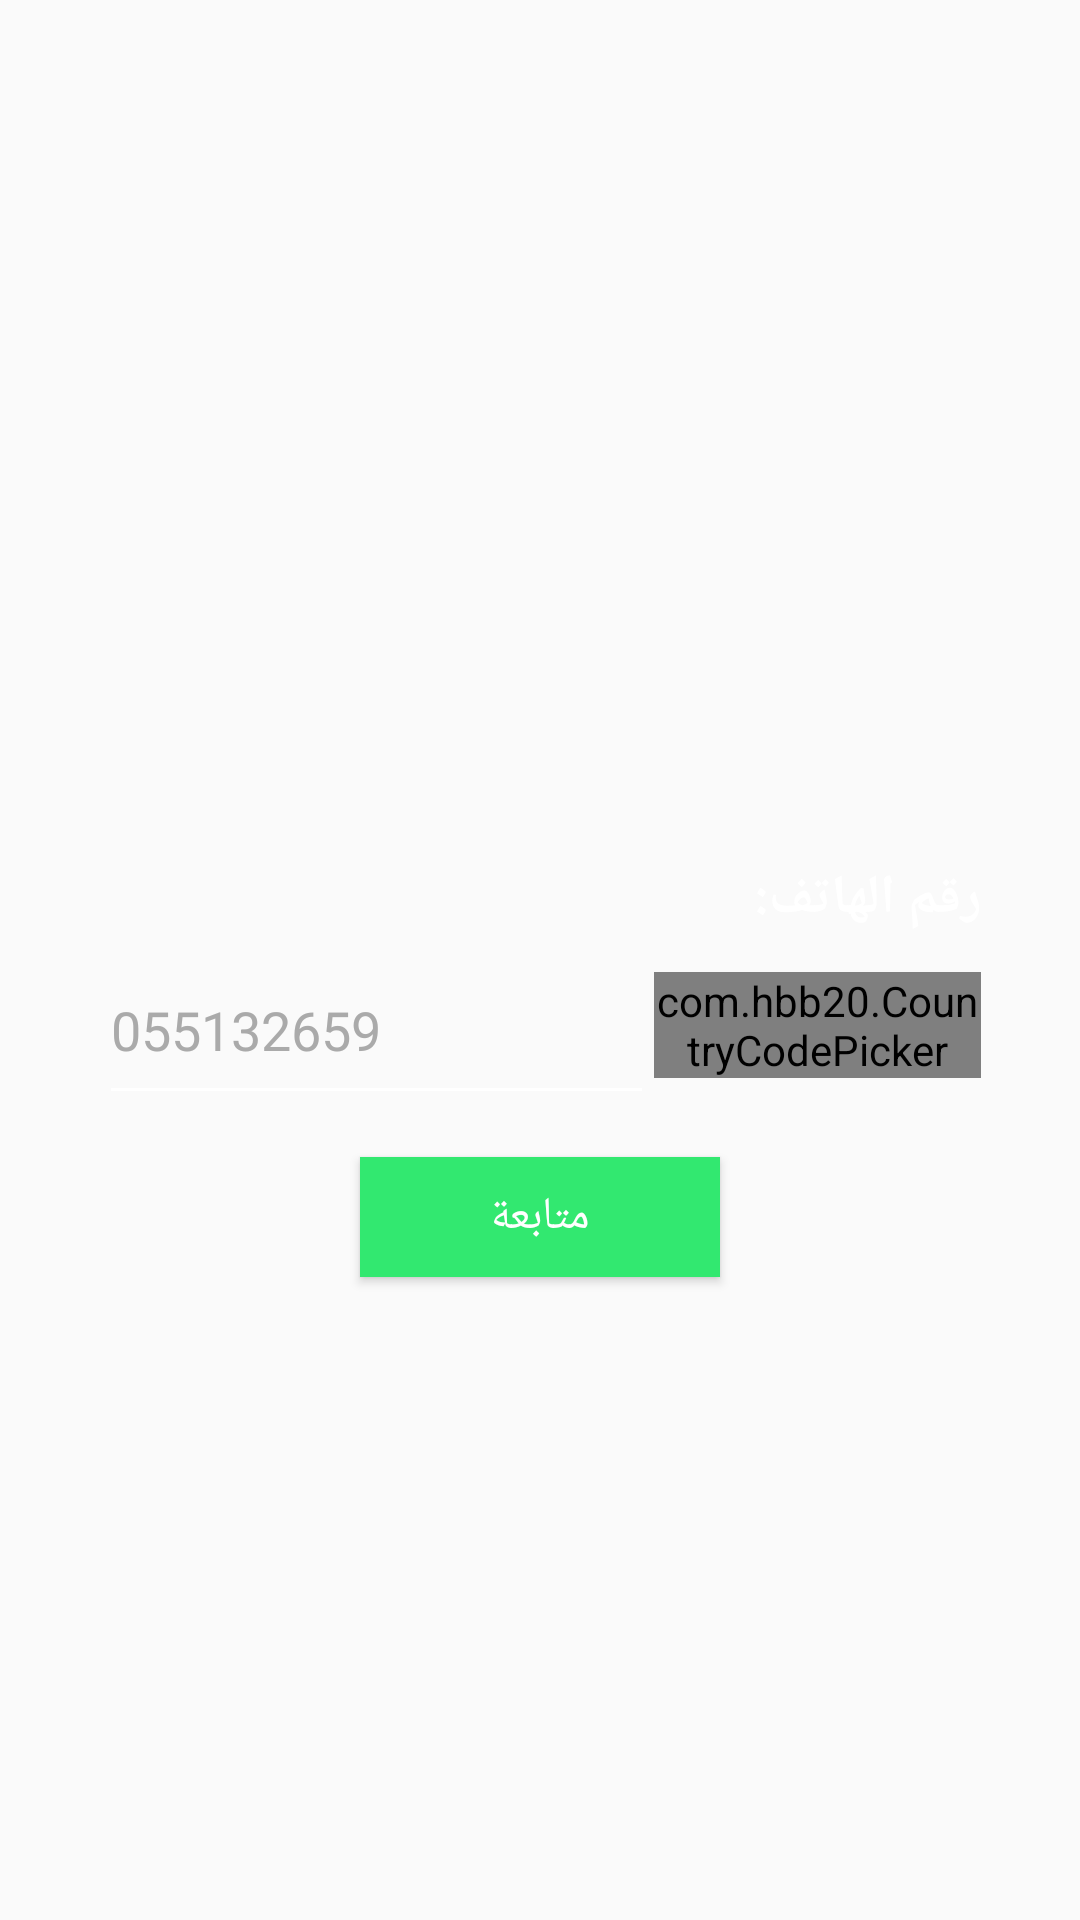

Android layout source for this screen:
<!-- AndroidManifest.xml: application theme AppTheme -->
<!-- res/layout/activity_signup.xml -->
<?xml version="1.0" encoding="utf-8"?>
<RelativeLayout xmlns:android="http://schemas.android.com/apk/res/android"
    xmlns:app="http://schemas.android.com/apk/res-auto"
    xmlns:tools="http://schemas.android.com/tools"
    android:layout_width="match_parent"
    android:layout_height="match_parent"
    android:background="@drawable/register"
    tools:context=".SignupActivity">
    <TextView
        android:id="@+id/textview1"
        android:layout_width="match_parent"
        android:layout_height="wrap_content"
        android:layout_centerHorizontal="true"
        android:layout_marginTop="260dp">
    </TextView>


    <RelativeLayout
        android:id="@+id/phoneAuth"
        android:layout_width="match_parent"
        android:layout_height="wrap_content"
        android:layout_below="@+id/textview1"
        android:layout_marginLeft="25dp"
        android:layout_marginRight="25dp"
        android:padding="8dp">

        <LinearLayout
            android:layout_width="match_parent"
            android:layout_height="wrap_content"
            android:orientation="vertical">

            <TextView
                android:layout_width="match_parent"
                android:layout_height="wrap_content"
                android:text="رقم الهاتف:"
                android:textStyle="bold"
                android:textColor="@android:color/white"
                android:textSize="18sp" />

            <LinearLayout
                android:layout_width="match_parent"
                android:layout_height="wrap_content"
                android:gravity="center_vertical"
                android:orientation="horizontal">

                <EditText
                    android:id="@+id/phoneText"
                    android:layout_width="185dp"
                    android:layout_height="60dp"
                    android:backgroundTint="@android:color/white"
                    android:hint="055132659"

                    android:inputType="phone"
                    android:singleLine="true"
                    android:textColor="@android:color/white"
                    android:textColorHint="@android:color/darker_gray"

                    />

                <com.hbb20.CountryCodePicker
                    android:id="@+id/ccp"
                    android:layout_width="wrap_content"
                    android:layout_height="wrap_content"
                    android:background="@android:color/white"
                    app:ccp_defaultNameCode="sa" />


            </LinearLayout>
        </LinearLayout>
    </RelativeLayout>



    <EditText
        android:id="@+id/codeText"
        android:layout_width="match_parent"
        android:layout_height="60dp"
        android:layout_margin="25dp"
        android:hint="اكتب رقم الكود هنا..."
        android:textColor="@android:color/white"
        android:textColorHint="@android:color/white"
        android:inputType="phone"
        android:singleLine="true"
        android:layout_below="@+id/phoneAuth"
        android:drawableLeft="@drawable/password"
        android:drawableTint="@android:color/white"
        android:backgroundTint="@android:color/white"
        android:visibility="gone"/>

    <Button
        android:id="@+id/continueNextButton"
        android:layout_width="120dp"
        android:layout_height="40dp"
        android:layout_below="@+id/codeText"
        android:layout_centerHorizontal="true"
        android:text="متابعة"
        android:textAllCaps="false"
        android:layout_marginTop="6dp"
        android:textSize="15dp"
        android:background="@color/colorPrimary"
        android:textColor="@android:color/white"/>

</RelativeLayout>
<!-- resources referenced by this layout -->
<resources>
  <color name="colorPrimary">#32E870</color>
  <style name="AppTheme" parent="Theme.AppCompat.Light.NoActionBar">
          
          <item name="colorPrimary">#7BE37D</item>
          <item name="colorPrimaryDark">@color/colorPrimaryDark</item>
          <item name="colorAccent">@color/colorAccent</item>
      </style>
  <color name="colorPrimaryDark">#32E870</color>
  <color name="colorAccent">#27323E</color>
</resources>
